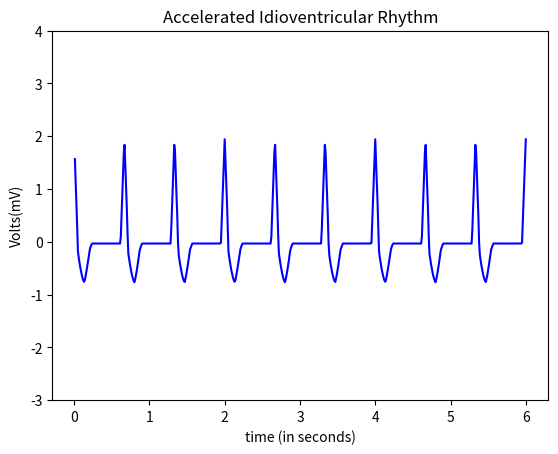

Python code for this plot:
import numpy as np
import math
import matplotlib.pyplot as plt

#pwav
def p_wav(x,a_pwav,d_pwav,t_pwav,li):
    l=li
    a=a_pwav

    for i in range(len(x)):
        x[i]=x[i]+t_pwav-0.035

    b=(2*l)/d_pwav
    n=100
    p1=1/l



    p2=np.zeros(len(x))

    #harm1=np.empty(shape= (0,600),dtype= (float))
    harm1=np.zeros(len(x))
    #print(p2)
    #print(harm1)
    #len(p2)
    #len(harm1)
    for j in range(n+1):
        for i in range(600):
            harm1[i] = (((math.sin((math.pi/(2*b))*(b-(2*(j+1)))))/(b-(2*(j+1)))+(math.sin((math.pi/(2*b))*(b+(2*(j+1)))))/(b+(2*(j+1))))*(2/math.pi))*math.cos(((j+1)*math.pi*x[i])/l)
            
            p2[i]=p2[i]+harm1[i]
        #print(type(p2))
    #print(p2)
    pwav=p2.copy()
    pwav=pwav*a
    return pwav

#qwav
def q_wav(x,a_qwav,d_qwav,t_qwav,li):
    l=li
    for i in range(len(x)):
        x[i]=x[i]+t_qwav-0.05

    #x=x + t_qwav-0.05
    a=a_qwav
    b=(2*l)/d_qwav
    n=100
    q1=(a/(2*b))*(2-b)
    q2=[]

    q2=np.zeros(len(x))

    harm5=[]
    harm5=np.zeros(len(x))

    for j in range(n+1):
        for i in range(600):
            harm5[i]=(((2*b*a)/((j+1)*(j+1)*math.pi*math.pi))*(1-math.cos(((j+1)*math.pi)/b)))*math.cos(((j+1)*math.pi*x[i])/l)
            q2[i]=q2[i]+harm5[i]
            
            
        #print(type(p2))

    qwav=q2.copy()
    qwav=qwav*(-1)
    return qwav

#qrs
def qrs_wav(x,a_qrswav,d_qrswav,li):
    l=li
    a=a_qrswav
    b=(2*l)/d_qrswav
    n=100
    qrs1=(a/(2*b))*(2-b)
    qrs2=[]

    harm=[]

    qrs2=np.zeros(len(x))
    harm=np.zeros(len(x))

    for j in range(n+1):
        for i in range(600):       
            harm[i]=(((2*b*a)/((j+1)*(j+1)*math.pi*math.pi))*(1-math.cos(((j+1)*math.pi)/b)))*math.cos(((j+1)*math.pi*x[i])/l)
            qrs2[i]=qrs2[i]+harm[i]


    
    qrswav=qrs2.copy()
    #qrswav=[(qrs1+x+1) for x in qrswav]
    #for i in range(600):
    #    qrswav[i]=qrswav[i] + qrs1+1
    return qrswav

#swav
def s_wav(x,a_swav,d_swav,t_swav,li):
    l=li  
    
    for i in range(len(x)):
        x[i]=x[i]-t_swav-0.035
    #x=x-t_swav+0.035

    a=a_swav
    b=(2*l)/d_swav
    n=100
    s1=(a/(2*b))*(2-b)
    s2=[]
    harm3=[]

    s2=np.zeros(len(x))
    harm3=np.zeros(len(x))

    for j in range(n+1):
        for i in range(600):       
            
            harm3[i]=(((2*b*a)/((j+1)*(j+1)*math.pi*math.pi))*(1-math.cos(((j+1)*math.pi)/b)))*math.cos(((j+1)*math.pi*x[i])/l)
            s2[i]=s2[i]+harm3[i]


    #swav=-1*(s2)

    swav=s2.copy()
    swav=swav*(-1)
    return swav

#twav
def t_wav(x,a_twav,d_twav,t_twav,li):
    l=li
    a=a_twav

    for i in range(len(x)):
        x[i]=x[i]-t_twav-0.04
    #x=x-t_twav-0.04
    b=(2*l)/d_twav
    n=100
    t1=1/l
    t2=[]
    harm2=[]

    t2=np.zeros(len(x))
    harm2=np.zeros(len(x))

    for j in range(n+1):
        for i in range(600):
            
            harm2[i]=(((math.sin((math.pi/(2*b))*(b-(2*(j+1)))))/(b-(2*(j+1)))+(math.sin((math.pi/(2*b))*(b+(2*(j+1)))))/(b+(2*(j+1))))*(2/math.pi))*math.cos(((j+1)*math.pi*x[i])/l)
            t2[i]=t2[i]+harm2[i]


    twav=t2.copy()
    twav=twav*a
    #twav1=t2
    #twav=a*twav1
    return twav


x=np.arange(0.01,6+0.01,0.01)
#print (a)
li=30/90 
    
#a_pwav=0.25
#d_pwav=0.10
#t_pwav=0.2  

#a_qwav=0.4
#d_qwav=0.06
#t_qwav=0.07

a_qrswav=2.0
d_qrswav=0.10

a_swav=0.4
d_swav=0.2
t_swav=0.10

a_twav=-0.35
d_twav=0.17
t_twav=0.08

#pwav output
#x1=np.arange(0.01,6+0.01,0.01)
#print(x1)
#pwav=p_wav(x1,a_pwav,d_pwav,t_pwav,li)

#qwav output
#x2=np.arange(0.01,6+0.01,0.01)
#print(x2)
#qwav=q_wav(x2,a_qwav,d_qwav,t_qwav,li)

#qrswav output
x3=np.arange(0.01,6+0.01,0.01)
#print(x3)
qrswav=qrs_wav(x3,a_qrswav,d_qrswav,li)

#swav output
x4=np.arange(0.01,6+0.01,0.01)
#print(x4)
swav=s_wav(x4,a_swav,d_swav,t_swav,li)

#twav output
x5=np.arange(0.01,6+0.01,0.01)
#print(x5)
twav=t_wav(x5,a_twav,d_twav,t_twav,li)

#ecg output
ecg=np.zeros(len(x))
#for i in range(600):
#    ecg.append(pwav[i]+qwav[i]+qrswav[i]+twav[i]+swav[i])
for i in range(600):
    ecg[i]=qrswav[i]+swav[i]+twav[i]
#figure(1);
#test=np.zeros(len(x))
#for i in range(600):
#    test[i]=pwav[i]+qwav[i]
#subplot(3,1,1)
#print(type(ecg))
#print(len(x))
#print(len(ecg))
#print(a)

#fig, axs = plt.subplots(6)
a=np.arange(0.01,6+0.01,0.01)
#axs[0].plot(a,pwav)
#axs[1].plot(a,qwav)
#axs[2].plot(a,qrswav)
#axs[3].plot(a,swav)
#axs[4].plot(a,twav)
#axs[5].plot(a,ecg)

axes = plt.gca()
#xmin=0
#xmax=4
#axes.set_xlim([xmin,xmax])
ymin=-3
ymax=4
axes.set_ylim([ymin,ymax])


plt.plot(a,ecg,color="blue")

plt.title('Accelerated Idioventricular Rhythm')
plt.xlabel('time (in seconds)')
plt.ylabel('Volts(mV)')
manager = plt.get_current_fig_manager()
manager.full_screen_toggle()
plt.show()
#plot(x,ecg)
